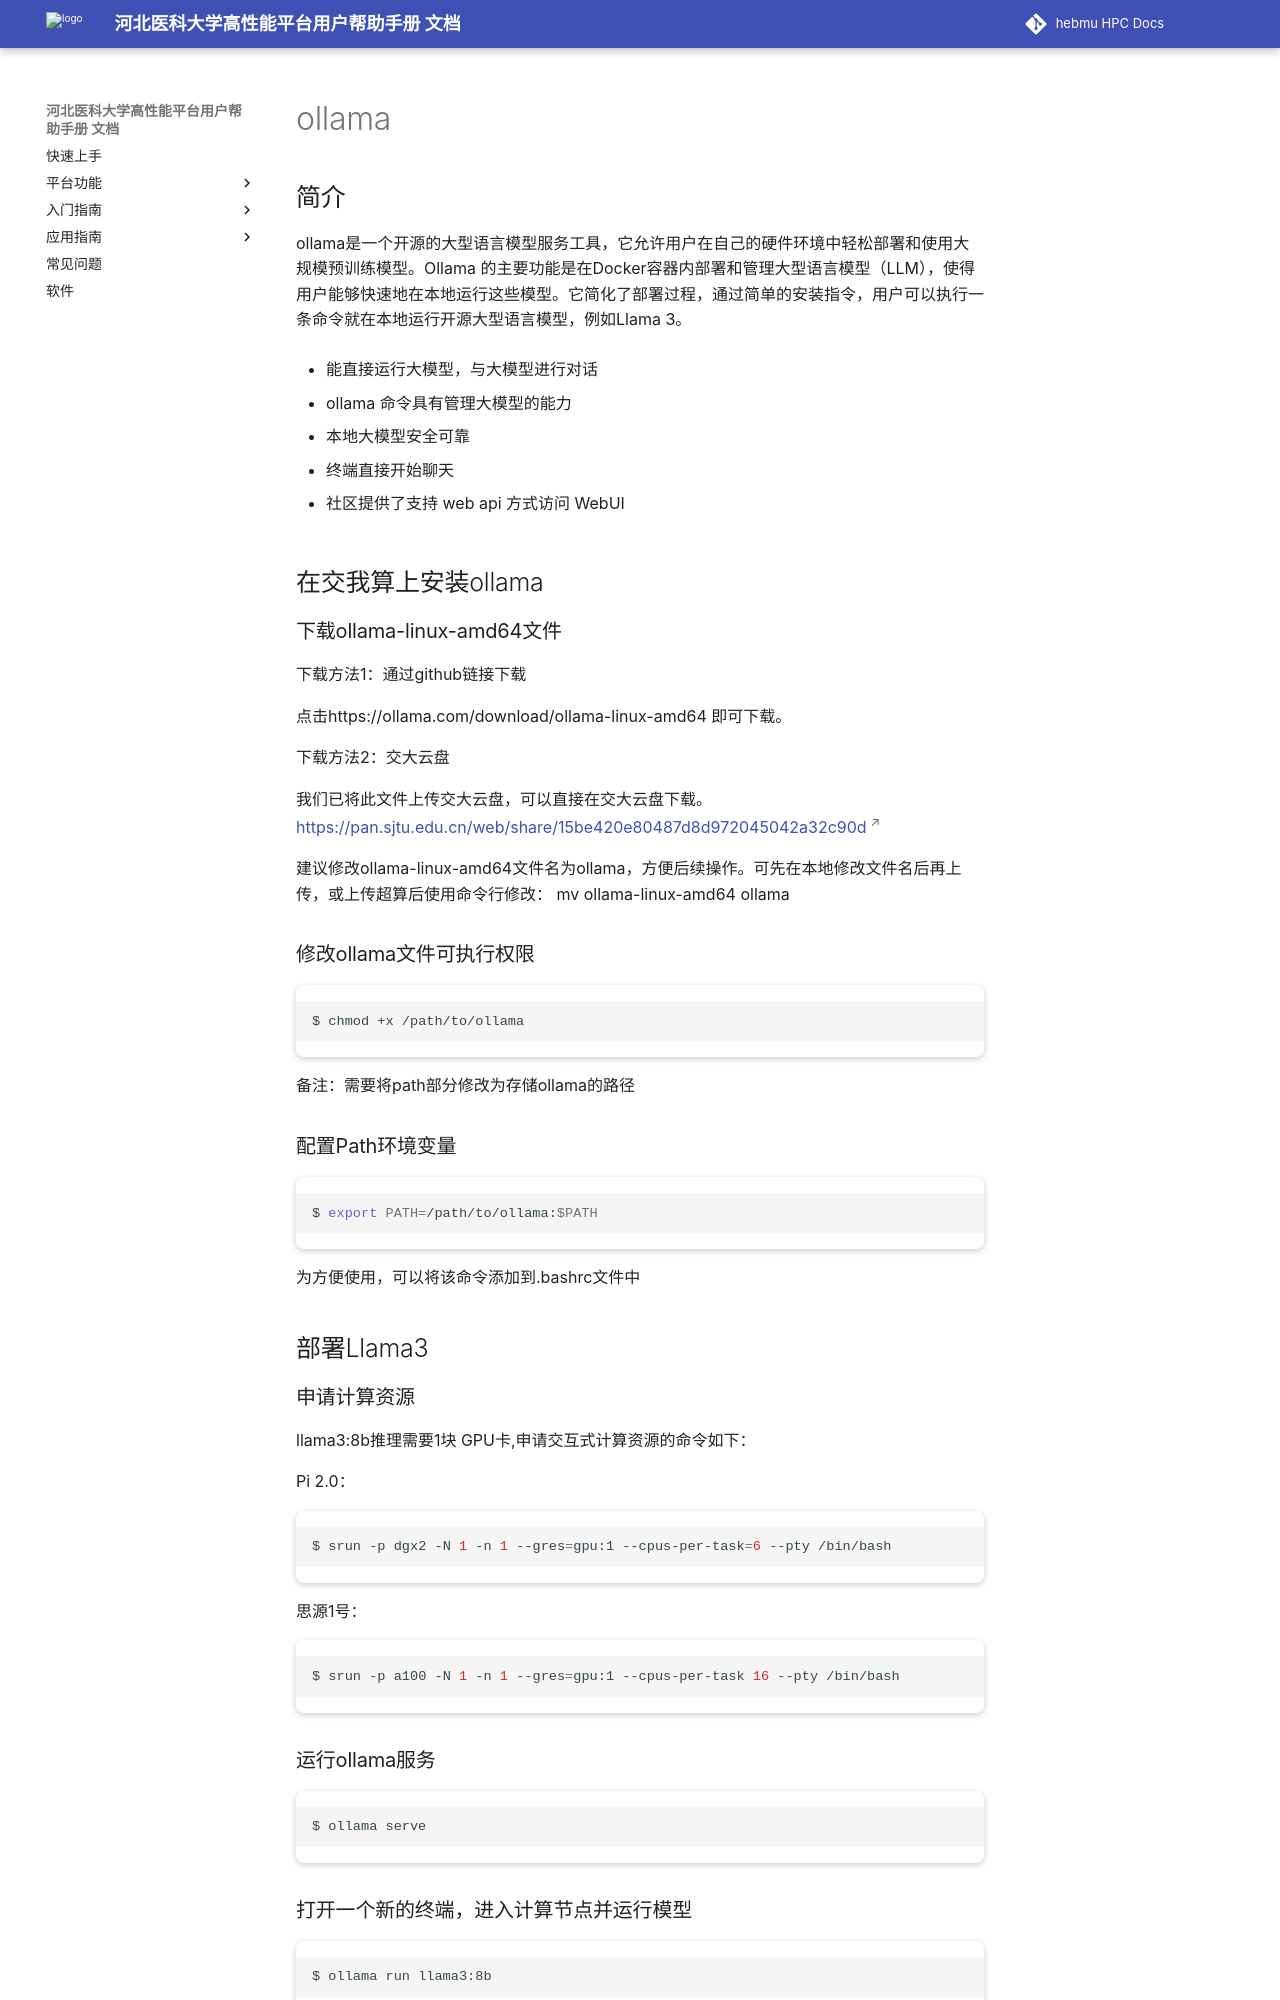

repository: ChengWang97/docs.hpc.msdc.hebmu.edu · page: 06-app/ai/ollama.html · generator: sphinx

.. _ollama:

ollama
========

简介
----

ollama是一个开源的大型语言模型服务工具，它允许用户在自己的硬件环境中轻松部署和使用大规模预训练模型。Ollama 的主要功能是在Docker容器内部署和管理大型语言模型（LLM），使得用户能够快速地在本地运行这些模型。它简化了部署过程，通过简单的安装指令，用户可以执行一条命令就在本地运行开源大型语言模型，例如Llama 3。

- 能直接运行大模型，与大模型进行对话
- ollama 命令具有管理大模型的能力
- 本地大模型安全可靠
- 终端直接开始聊天
- 社区提供了支持 web api 方式访问 WebUI


在交我算上安装ollama
--------------------------

下载ollama-linux-amd64文件
^^^^^^^^^^^^^^^^^^^^^^^^^^

下载方法1：通过github链接下载

点击https://ollama.com/download/ollama-linux-amd64 即可下载。

下载方法2：交大云盘

我们已将此文件上传交大云盘，可以直接在交大云盘下载。
https://pan.sjtu.edu.cn/web/share/15be420e80487d8d972045042a32c90d

建议修改ollama-linux-amd64文件名为ollama，方便后续操作。可先在本地修改文件名后再上传，或上传超算后使用命令行修改：
mv ollama-linux-amd64 ollama

修改ollama文件可执行权限
^^^^^^^^^^^^^^^^^^^^^^^^

.. code:: bash

   $ chmod +x /path/to/ollama

备注：需要将path部分修改为存储ollama的路径

配置Path环境变量
^^^^^^^^^^^^^^^^^^^^^^^^

.. code:: bash

   $ export PATH=/path/to/ollama:$PATH

为方便使用，可以将该命令添加到.bashrc文件中

部署Llama3
---------------------------------

申请计算资源
^^^^^^^^^^^^^^^^^

llama3:8b推理需要1块 GPU卡,申请交互式计算资源的命令如下：

Pi 2.0： 

.. code:: bash

   $ srun -p dgx2 -N 1 -n 1 --gres=gpu:1 --cpus-per-task=6 --pty /bin/bash

思源1号：

.. code:: bash

   $ srun -p a100 -N 1 -n 1 --gres=gpu:1 --cpus-per-task 16 --pty /bin/bash
